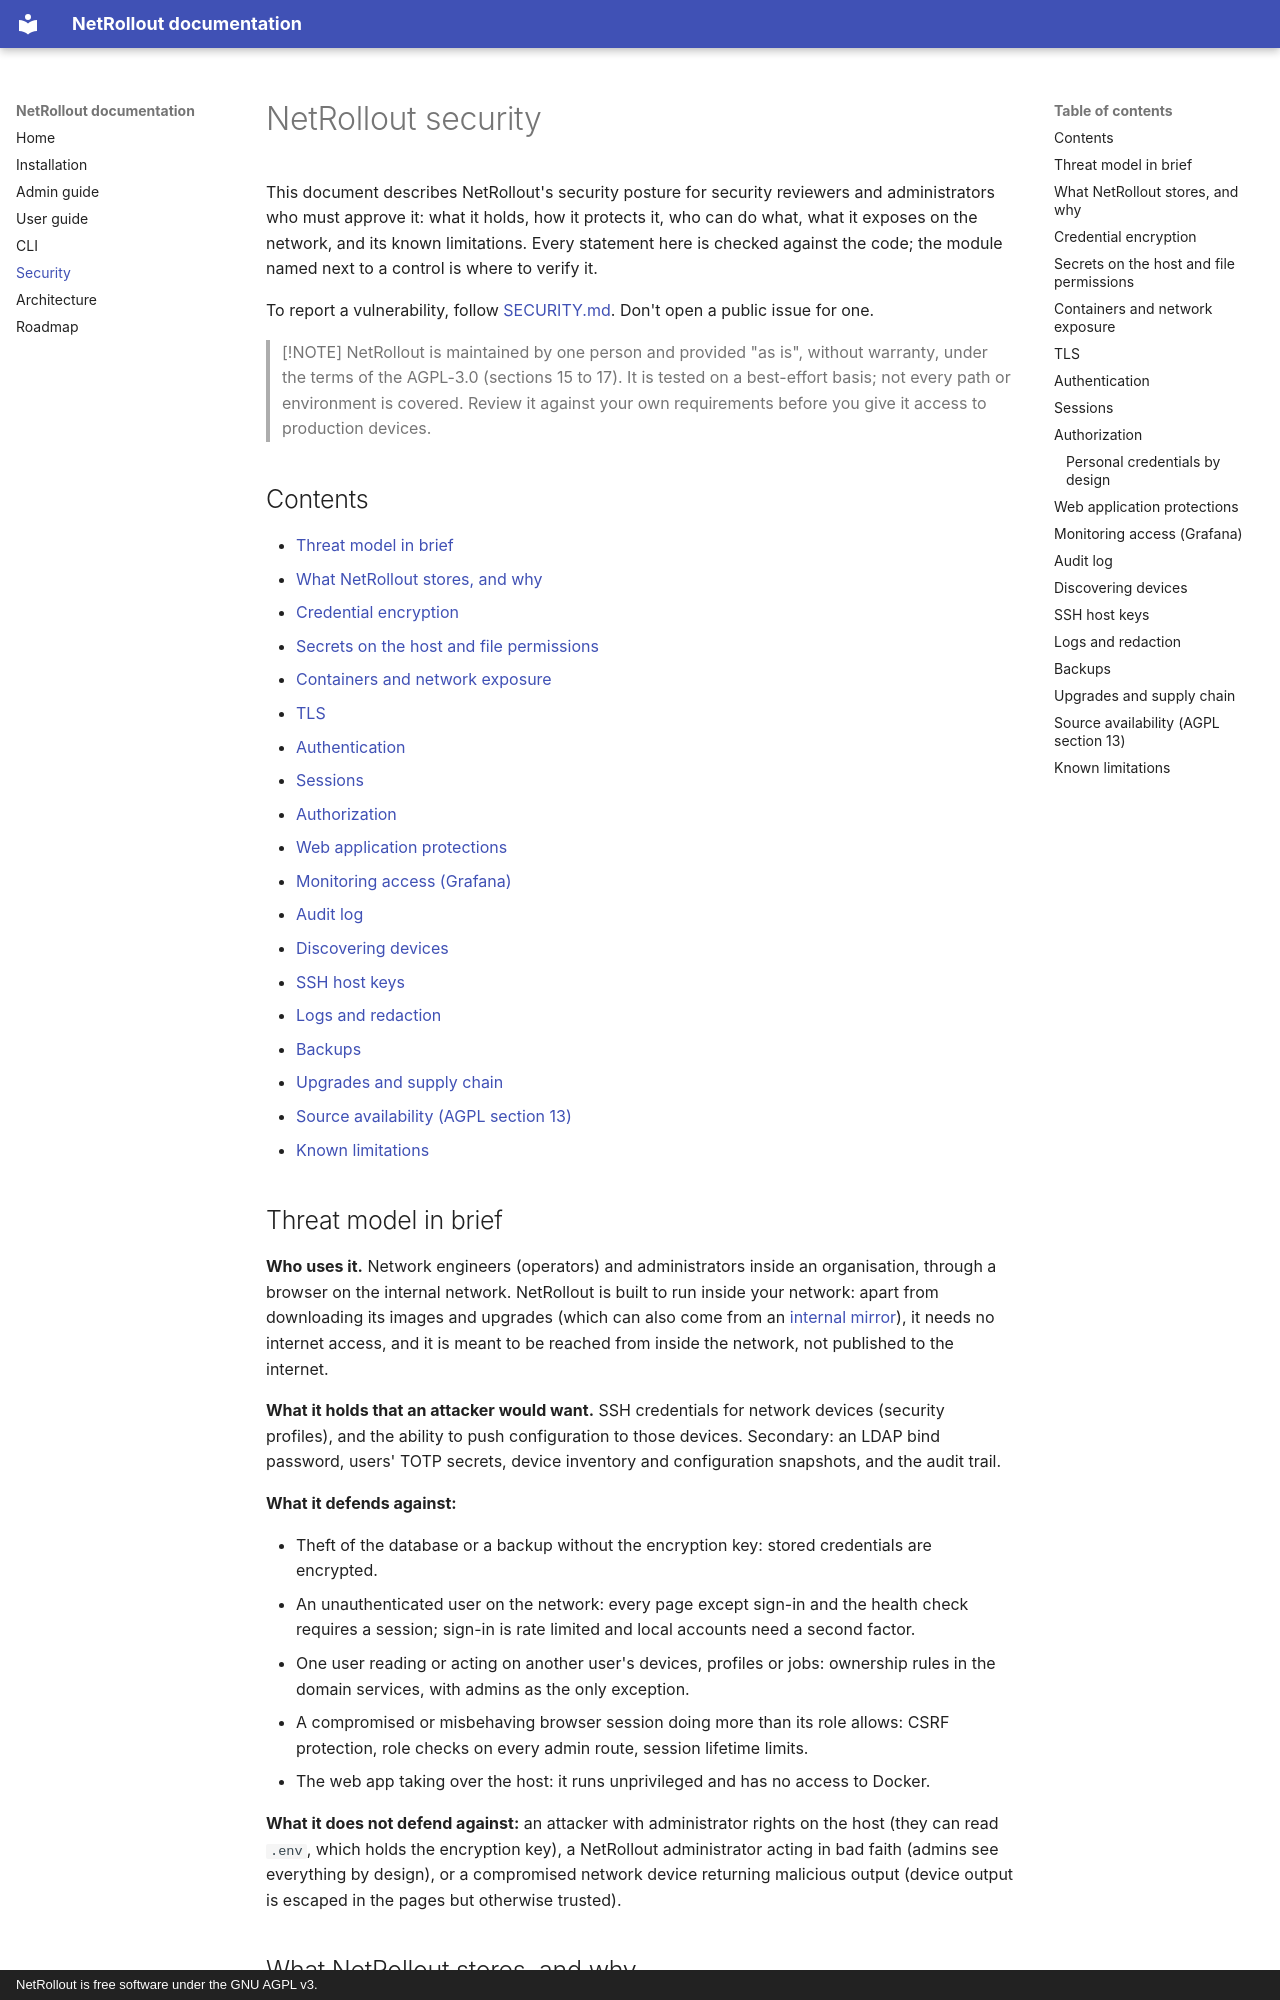

repository: itamar14-byte/NetRollout · page: security/index.html · generator: mkdocs · copyright: NetRollout is free software under the GNU AGPL v3.

# NetRollout security

This document describes NetRollout's security posture for security reviewers and administrators who must approve it: what it holds, how it protects it, who can do what, what it exposes on the network, and its known limitations. Every statement here is checked against the code; the module named next to a control is where to verify it.

To report a vulnerability, follow [SECURITY.md](../SECURITY.md). Don't open a public issue for one.

> [!NOTE]
> NetRollout is maintained by one person and provided "as is", without warranty, under the terms of the AGPL-3.0 (sections 15 to 17). It is tested on a best-effort basis; not every path or environment is covered. Review it against your own requirements before you give it access to production devices.

## Contents

- [Threat model in brief](#threat-model-in-brief)
- [What NetRollout stores, and why](#what-netrollout-stores-and-why)
- [Credential encryption](#credential-encryption)
- [Secrets on the host and file permissions](#secrets-on-the-host-and-file-permissions)
- [Containers and network exposure](#containers-and-network-exposure)
- [TLS](#tls)
- [Authentication](#authentication)
- [Sessions](#sessions)
- [Authorization](#authorization)
- [Web application protections](#web-application-protections)
- [Monitoring access (Grafana)](#monitoring-access-grafana)
- [Audit log](#audit-log)
- [Discovering devices](#discovering-devices)
- [SSH host keys](#ssh-host-keys)
- [Logs and redaction](#logs-and-redaction)
- [Backups](#backups)
- [Upgrades and supply chain](#upgrades-and-supply-chain)
- [Source availability (AGPL section 13)](#source-availability-agpl-section-13)
- [Known limitations](#known-limitations)

## Threat model in brief

**Who uses it.** Network engineers (operators) and administrators inside an organisation, through a browser on the internal network. NetRollout is built to run inside your network: apart from downloading its images and upgrades (which can also come from an [internal mirror](admin-guide.md#upgrading-from-an-internal-mirror)), it needs no internet access, and it is meant to be reached from inside the network, not published to the internet.

**What it holds that an attacker would want.** SSH credentials for network devices (security profiles), and the ability to push configuration to those devices. Secondary: an LDAP bind password, users' TOTP secrets, device inventory and configuration snapshots, and the audit trail.

**What it defends against:**

- Theft of the database or a backup without the encryption key: stored credentials are encrypted.
- An unauthenticated user on the network: every page except sign-in and the health check requires a session; sign-in is rate limited and local accounts need a second factor.
- One user reading or acting on another user's devices, profiles or jobs: ownership rules in the domain services, with admins as the only exception.
- A compromised or misbehaving browser session doing more than its role allows: CSRF protection, role checks on every admin route, session lifetime limits.
- The web app taking over the host: it runs unprivileged and has no access to Docker.

**What it does not defend against:** an attacker with administrator rights on the host (they can read `.env`, which holds the encryption key), a NetRollout administrator acting in bad faith (admins see everything by design), or a compromised network device returning malicious output (device output is escaped in the pages but otherwise trusted).
